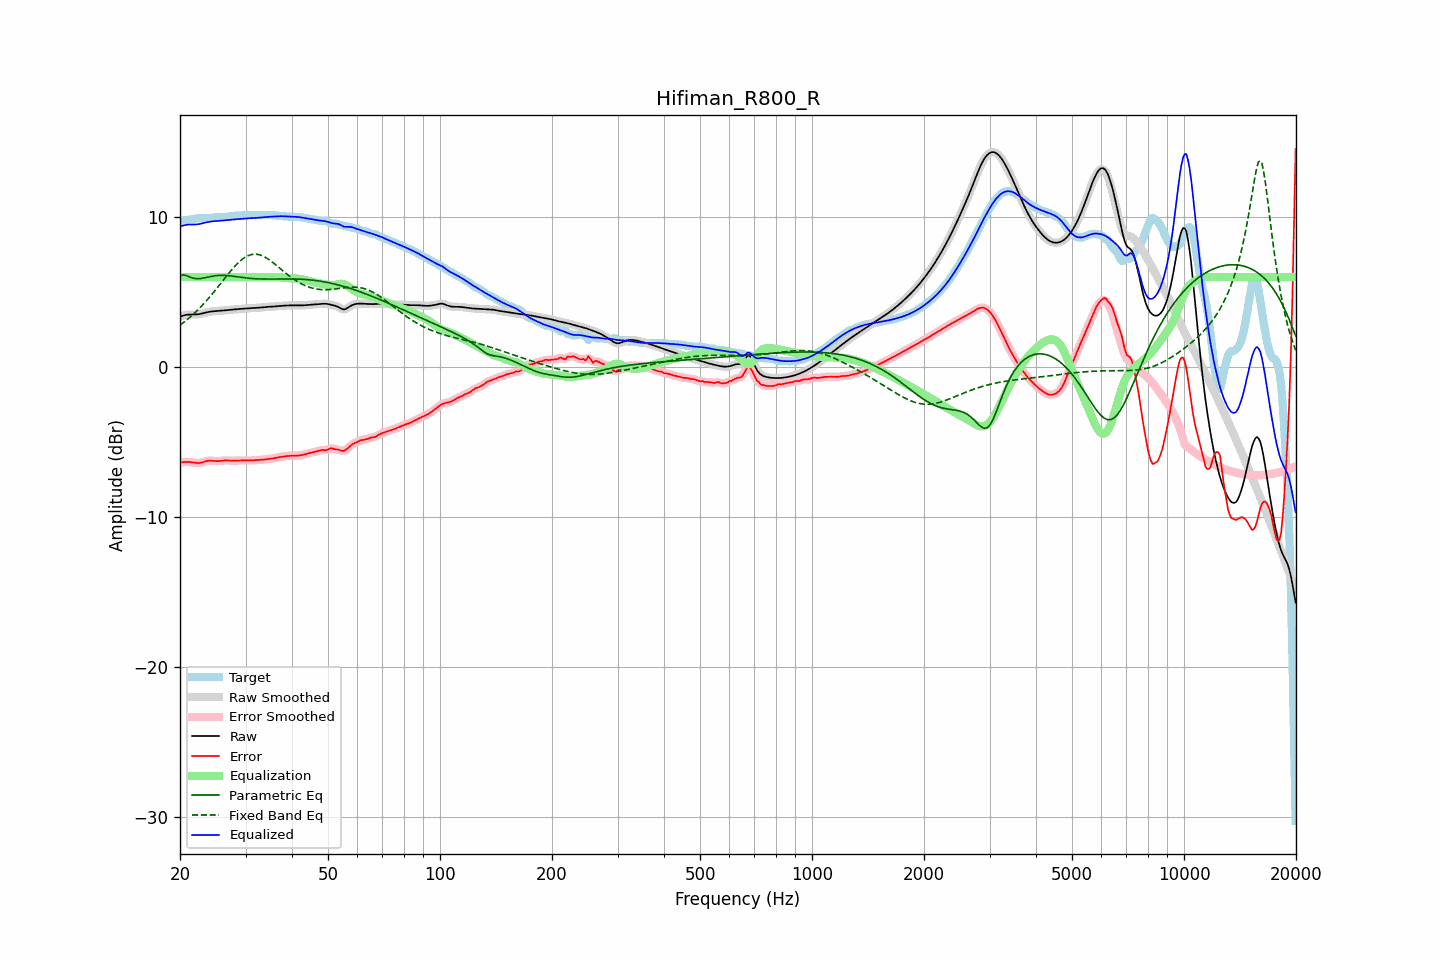

The table this chart was drawn from, first rows:
frequency, raw, error, smoothed, error_smoothed, equalization, parametric_eq, fixed_band_eq, equalized_raw, equalized_smoothed, target
20.00, 3.35, -6.36, 3.35, -6.36, 6.00, 6.07, 2.79, 9.35, 9.35, 9.71
20.20, 3.40, -6.35, 3.40, -6.35, 6.00, 6.11, 2.87, 9.40, 9.40, 9.74
20.40, 3.43, -6.33, 3.44, -6.33, 6.00, 6.15, 2.95, 9.43, 9.44, 9.77
20.61, 3.47, -6.32, 3.46, -6.32, 6.00, 6.13, 3.04, 9.47, 9.46, 9.79
20.81, 3.49, -6.32, 3.49, -6.32, 6.00, 6.10, 3.12, 9.49, 9.49, 9.80
21.02, 3.50, -6.32, 3.50, -6.32, 6.00, 6.05, 3.21, 9.50, 9.50, 9.82
21.23, 3.50, -6.33, 3.50, -6.33, 6.00, 6.01, 3.30, 9.50, 9.50, 9.83
21.44, 3.50, -6.34, 3.50, -6.34, 6.00, 5.97, 3.40, 9.50, 9.50, 9.85
21.66, 3.50, -6.36, 3.50, -6.36, 6.00, 5.93, 3.50, 9.50, 9.50, 9.86
21.87, 3.50, -6.38, 3.51, -6.38, 6.00, 5.91, 3.60, 9.50, 9.51, 9.88
22.09, 3.51, -6.39, 3.51, -6.39, 6.00, 5.89, 3.70, 9.51, 9.51, 9.90
22.31, 3.52, -6.40, 3.52, -6.40, 6.00, 5.89, 3.80, 9.52, 9.52, 9.92
22.54, 3.53, -6.39, 3.54, -6.39, 6.00, 5.89, 3.91, 9.53, 9.54, 9.93
22.76, 3.56, -6.38, 3.56, -6.37, 6.00, 5.91, 4.02, 9.56, 9.56, 9.93
22.99, 3.58, -6.35, 3.58, -6.35, 6.00, 5.92, 4.13, 9.58, 9.58, 9.93
23.22, 3.61, -6.31, 3.61, -6.31, 6.00, 5.94, 4.25, 9.61, 9.61, 9.92
23.45, 3.63, -6.28, 3.63, -6.28, 6.00, 5.97, 4.37, 9.63, 9.63, 9.91
23.69, 3.66, -6.25, 3.66, -6.26, 6.00, 5.99, 4.49, 9.66, 9.66, 9.91
23.92, 3.68, -6.24, 3.68, -6.24, 6.00, 6.02, 4.61, 9.68, 9.68, 9.92
24.16, 3.70, -6.23, 3.70, -6.24, 6.00, 6.04, 4.74, 9.70, 9.70, 9.93
24.40, 3.71, -6.24, 3.71, -6.24, 6.00, 6.06, 4.87, 9.71, 9.71, 9.95
24.65, 3.72, -6.25, 3.72, -6.25, 6.00, 6.08, 5.00, 9.72, 9.72, 9.98
24.89, 3.73, -6.26, 3.73, -6.26, 6.00, 6.09, 5.13, 9.73, 9.73, 10.00
25.14, 3.74, -6.27, 3.74, -6.27, 6.00, 6.10, 5.26, 9.74, 9.74, 10.01
25.39, 3.75, -6.27, 3.75, -6.27, 6.00, 6.11, 5.40, 9.75, 9.75, 10.01
25.65, 3.75, -6.26, 3.75, -6.26, 6.00, 6.12, 5.53, 9.75, 9.75, 10.01
25.91, 3.76, -6.24, 3.76, -6.24, 6.00, 6.12, 5.67, 9.76, 9.76, 10.01
26.16, 3.77, -6.23, 3.77, -6.23, 6.00, 6.12, 5.80, 9.77, 9.77, 10.00
26.43, 3.78, -6.22, 3.78, -6.22, 6.00, 6.11, 5.94, 9.78, 9.78, 10.00
26.69, 3.80, -6.22, 3.80, -6.22, 6.00, 6.10, 6.07, 9.80, 9.80, 10.01
26.96, 3.81, -6.22, 3.81, -6.22, 6.00, 6.09, 6.21, 9.81, 9.81, 10.03
27.23, 3.82, -6.23, 3.82, -6.23, 6.00, 6.08, 6.34, 9.82, 9.82, 10.05
27.50, 3.83, -6.24, 3.83, -6.24, 6.00, 6.07, 6.46, 9.83, 9.83, 10.07
27.77, 3.84, -6.24, 3.84, -6.24, 6.00, 6.06, 6.59, 9.84, 9.84, 10.08
28.05, 3.85, -6.24, 3.85, -6.24, 6.00, 6.04, 6.71, 9.85, 9.85, 10.09
28.33, 3.86, -6.23, 3.86, -6.23, 6.00, 6.03, 6.82, 9.86, 9.86, 10.09
28.62, 3.87, -6.23, 3.87, -6.23, 6.00, 6.01, 6.93, 9.87, 9.87, 10.09
28.90, 3.87, -6.22, 3.87, -6.22, 6.00, 6.00, 7.03, 9.87, 9.87, 10.10
29.19, 3.88, -6.22, 3.88, -6.22, 6.00, 5.98, 7.13, 9.88, 9.88, 10.11
29.48, 3.89, -6.22, 3.89, -6.22, 6.00, 5.97, 7.21, 9.89, 9.89, 10.11
29.78, 3.90, -6.23, 3.90, -6.23, 6.00, 5.95, 7.29, 9.90, 9.90, 10.13
30.08, 3.91, -6.23, 3.91, -6.23, 6.00, 5.94, 7.35, 9.91, 9.91, 10.14
30.38, 3.91, -6.23, 3.91, -6.23, 6.00, 5.93, 7.41, 9.91, 9.91, 10.14
30.68, 3.92, -6.23, 3.92, -6.23, 6.00, 5.92, 7.45, 9.92, 9.92, 10.15
30.99, 3.93, -6.22, 3.93, -6.22, 6.00, 5.91, 7.49, 9.93, 9.93, 10.15
31.30, 3.93, -6.22, 3.93, -6.22, 6.00, 5.90, 7.51, 9.93, 9.93, 10.15
31.61, 3.94, -6.21, 3.94, -6.21, 6.00, 5.89, 7.53, 9.94, 9.94, 10.15
31.93, 3.94, -6.21, 3.94, -6.21, 6.00, 5.89, 7.53, 9.94, 9.94, 10.15
32.24, 3.95, -6.20, 3.95, -6.20, 6.00, 5.88, 7.52, 9.95, 9.95, 10.15
32.57, 3.96, -6.20, 3.96, -6.20, 6.00, 5.88, 7.50, 9.96, 9.96, 10.16
32.89, 3.97, -6.19, 3.97, -6.19, 6.00, 5.87, 7.47, 9.97, 9.97, 10.16
33.22, 3.98, -6.18, 3.98, -6.18, 6.00, 5.87, 7.43, 9.98, 9.98, 10.16
33.55, 3.99, -6.17, 3.99, -6.17, 6.00, 5.87, 7.38, 9.99, 9.99, 10.16
33.89, 4.00, -6.15, 4.00, -6.15, 6.00, 5.87, 7.32, 10.00, 10.00, 10.15
34.23, 4.01, -6.14, 4.01, -6.14, 6.00, 5.87, 7.26, 10.01, 10.01, 10.15
34.57, 4.02, -6.13, 4.02, -6.13, 6.00, 5.87, 7.19, 10.02, 10.02, 10.14
34.92, 4.02, -6.12, 4.02, -6.12, 6.00, 5.87, 7.12, 10.02, 10.02, 10.14
35.27, 4.03, -6.10, 4.03, -6.10, 6.00, 5.87, 7.04, 10.03, 10.03, 10.13
35.62, 4.03, -6.08, 4.03, -6.08, 6.00, 5.87, 6.95, 10.04, 10.04, 10.12
35.97, 4.04, -6.06, 4.04, -6.06, 6.00, 5.87, 6.87, 10.04, 10.04, 10.11
... 635 more rows
